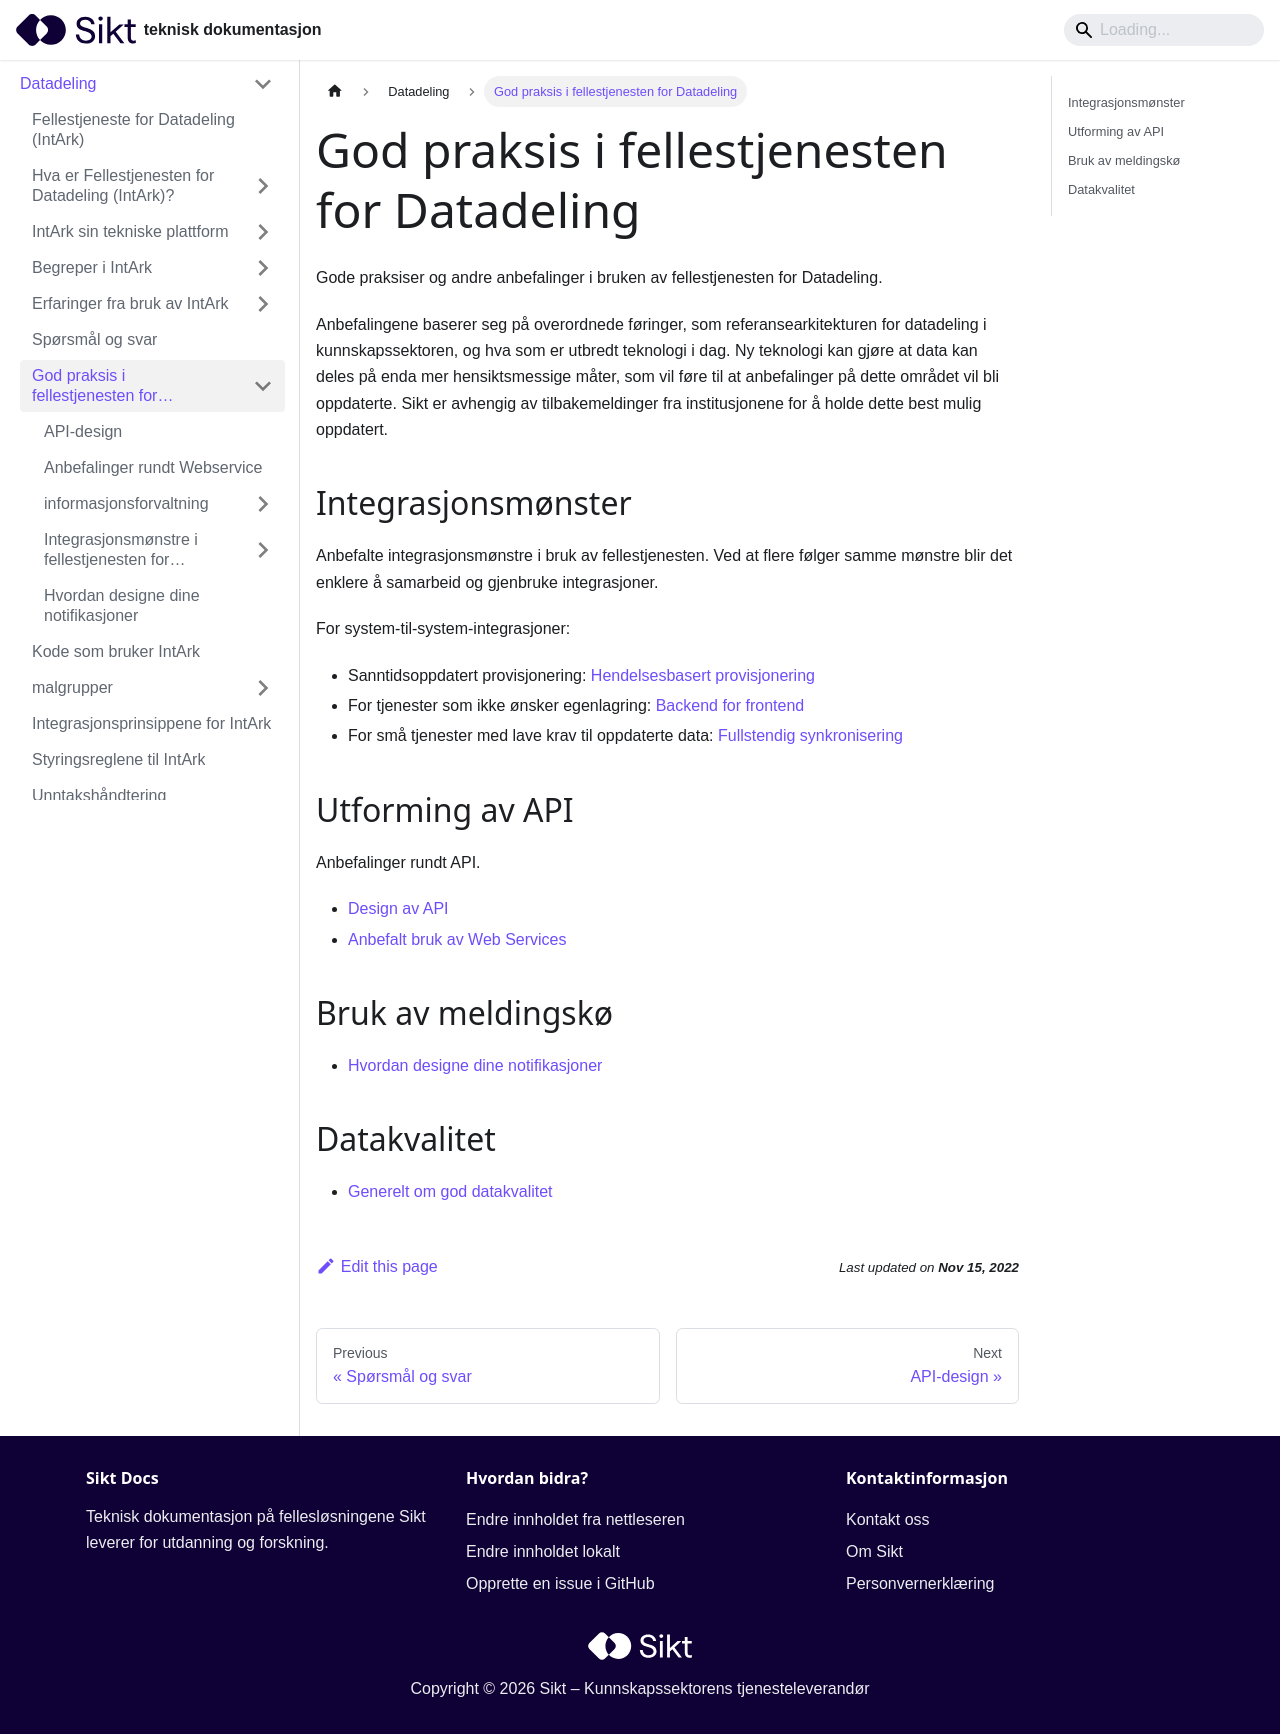

repository: sikt-no/docs · page: docs/datadeling/god-praksis/index.html · generator: docusaurus

---
slug: /datadeling/god-praksis/
title: God praksis i fellestjenesten for Datadeling
---

Gode praksiser og andre anbefalinger i bruken av fellestjenesten for
Datadeling.

Anbefalingene baserer seg på overordnede føringer, som referansearkitekturen
for datadeling i kunnskapssektoren, og hva som er utbredt teknologi i dag. Ny
teknologi kan gjøre at data kan deles på enda mer hensiktsmessige måter, som
vil føre til at anbefalinger på dette området vil bli oppdaterte. Sikt er
avhengig av tilbakemeldinger fra institusjonene for å holde dette best mulig
oppdatert.

## Integrasjonsmønster

Anbefalte integrasjonsmønstre i bruk av fellestjenesten. Ved at flere følger
samme mønstre blir det enklere å samarbeid og gjenbruke integrasjoner.

For system-til-system-integrasjoner:

- Sanntidsoppdatert provisjonering: [Hendelsesbasert provisjonering](/docs/datadeling/god-praksis/integrasjonsmonster/hendelsesbasert)
- For tjenester som ikke ønsker egenlagring: [Backend for frontend](/docs/datadeling/god-praksis/integrasjonsmonster/datalager)
- For små tjenester med lave krav til oppdaterte data: [Fullstendig synkronisering](/docs/datadeling/god-praksis/integrasjonsmonster/gammeldags-batch)

## Utforming av API

Anbefalinger rundt API.

- [Design av API](/docs/datadeling/god-praksis/api-design)
- [Anbefalt bruk av Web Services](/docs/datadeling/god-praksis/bruk-av-webservice)

## Bruk av meldingskø

- [Hvordan designe dine notifikasjoner](/docs/datadeling/god-praksis/notifikasjonsdesign)

## Datakvalitet

- [Generelt om god datakvalitet](/docs/datadeling/god-praksis/datakvalitet)
